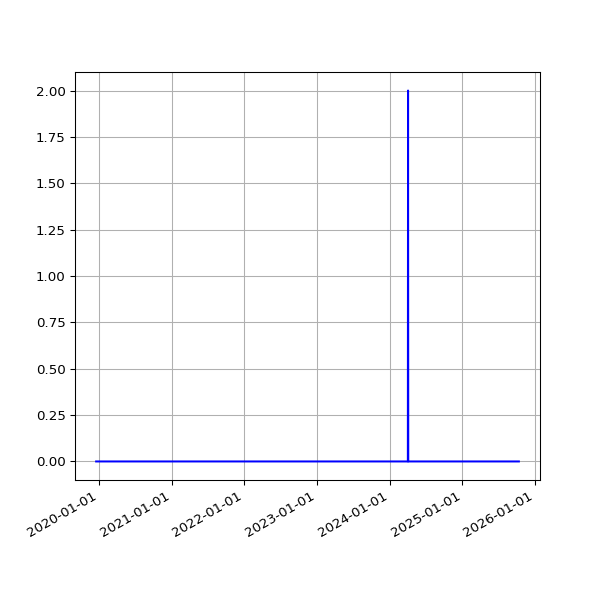

The file beside this chart, header and first rows:
date, fail
2019-12-18 16:56:55 +0000, 
2019-12-19 16:57:09 +0000, 
2019-12-20 17:14:51 +0000, 
2019-12-21 16:44:47 +0000, 
2019-12-22 16:50:14 +0000, 
2019-12-23 16:54:49 +0000, 
2019-12-24 16:52:09 +0000, 
2019-12-25 16:41:58 +0000, 
2019-12-26 17:07:04 +0000, 
2019-12-27 16:43:40 +0000, 
2019-12-28 16:47:43 +0000, 
2019-12-29 17:19:36 +0000, 
2019-12-30 16:40:30 +0000, 
2019-12-31 16:10:30 +0000, 
2020-01-01 17:07:57 +0000, 
2020-01-02 16:33:23 +0000, 
2020-01-03 16:02:19 +0000, 
2020-01-04 17:04:28 +0000, 
2020-01-05 17:28:22 +0000, 
2020-01-06 16:08:05 +0000, 
2020-01-07 16:03:08 +0000, 
2020-01-08 16:26:56 +0000, 
2020-01-09 15:33:40 +0000, 
2020-01-10 15:56:36 +0000, 
2020-01-11 18:48:48 +0000, 
2020-01-12 18:40:57 +0000, 
2020-01-13 16:12:39 +0000, 
2020-01-14 16:23:56 +0000, 
2020-01-15 16:22:56 +0000, 
2020-01-16 15:56:23 +0000, 
2020-01-17 16:19:59 +0000, 
2020-01-18 19:55:28 +0000, 
2020-01-19 20:34:44 +0000, 
2020-01-20 16:10:09 +0000, 
2020-01-21 16:39:29 +0000, 
2020-01-22 16:31:27 +0000, 
2020-01-23 17:31:25 +0000, 
2020-01-24 18:16:51 +0000, 
2020-01-25 23:54:01 +0000, 
2020-01-27 00:18:09 +0000, 
2020-01-27 18:35:57 +0000, 
2020-01-28 18:37:59 +0000, 
2020-01-29 16:16:10 +0000, 
2020-01-30 16:15:20 +0000, 
2020-01-31 16:13:51 +0000, 
2020-02-01 16:28:47 +0000, 
2020-02-02 16:06:23 +0000, 
2020-02-03 16:34:02 +0000, 
2020-02-04 16:37:06 +0000, 
2020-02-05 16:50:08 +0000, 
2020-02-06 16:36:49 +0000, 
2020-02-07 16:21:45 +0000, 
2020-02-08 16:02:08 +0000, 
2020-02-09 15:47:00 +0000, 
2020-02-10 16:12:12 +0000, 
2020-02-11 16:22:12 +0000, 
2020-02-12 16:14:22 +0000, 
2020-02-13 15:59:43 +0000, 
2020-02-14 16:09:51 +0000, 
2020-02-15 15:58:54 +0000, 
... 1,575 more rows
